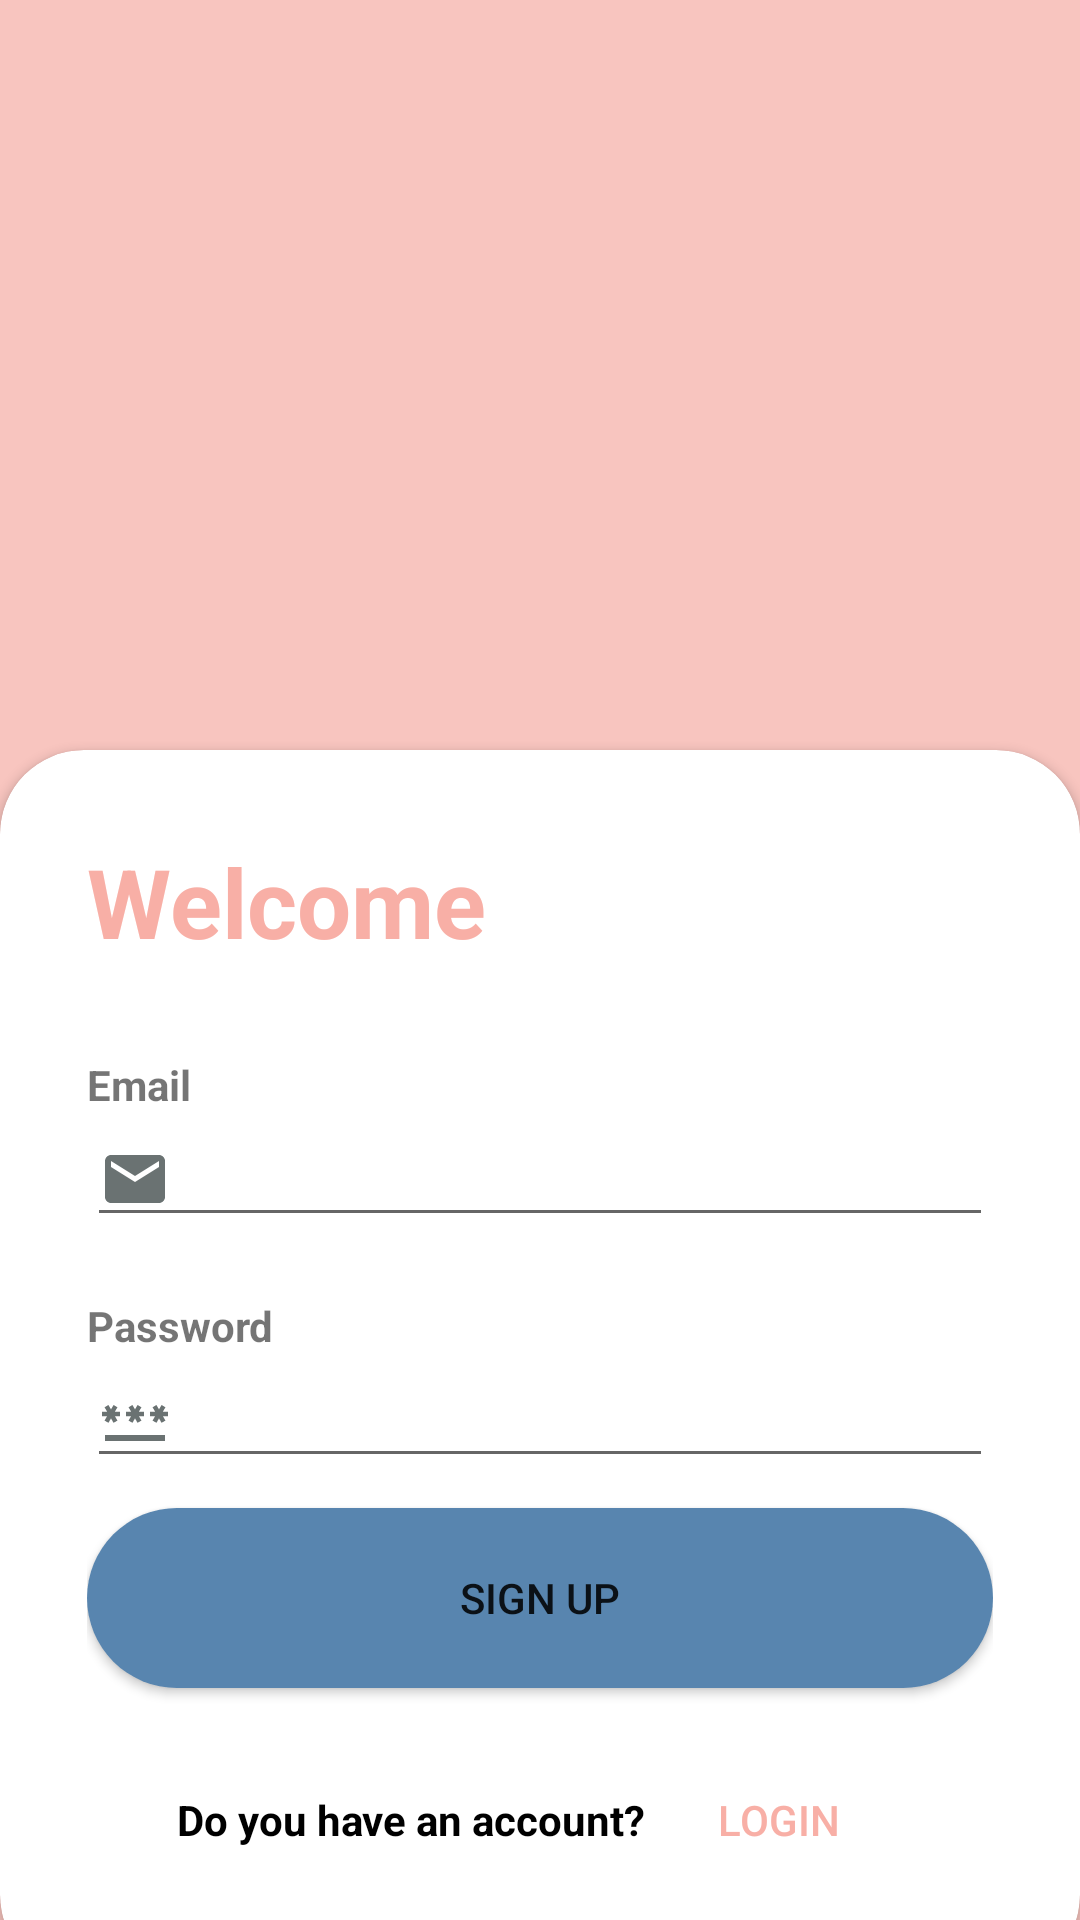

Write the Android layout XML for this screen, with the resource values it uses.
<!-- AndroidManifest.xml: application theme Theme.PharamacyDrugRegisteration -->
<!-- res/layout/activity_login.xml -->
<?xml version="1.0" encoding="utf-8"?>
<RelativeLayout xmlns:android="http://schemas.android.com/apk/res/android"
    xmlns:app="http://schemas.android.com/apk/res-auto"
    xmlns:tools="http://schemas.android.com/tools"
    android:layout_width="match_parent"
    android:layout_height="match_parent"
    android:background="@drawable/loginpharamcy5"
    tools:context=".ActivityLogin">

    <RelativeLayout
        android:layout_width="match_parent"
        android:layout_height="match_parent"
        android:background="@color/rose"
        android:alpha="0.7"/>
    
    <androidx.cardview.widget.CardView
        android:layout_width="match_parent"
        android:layout_height="wrap_content"
        android:layout_alignParentBottom="true"
        app:cardCornerRadius="28dp"
        android:layout_marginBottom="-20dp">

        <LinearLayout
            android:layout_width="match_parent"
            android:layout_height="wrap_content"
            android:orientation="vertical"
            android:padding="29dp">
            <TextView
                android:layout_width="wrap_content"
                android:layout_height="wrap_content"
                android:text="Welcome"
                android:textColor="@color/rose"
                android:textSize="32dp"
                android:textStyle="bold"
                />
            
            <View
                android:layout_width="wrap_content"
                android:layout_height="30dp"/>

            <TextView
                android:layout_width="wrap_content"
                android:layout_height="wrap_content"
                android:text="Email"
               
               android:textStyle="bold"
                />
            <EditText
                android:layout_width="match_parent"
                android:layout_height="wrap_content"
                android:inputType="textEmailAddress"
                android:drawableStart="@drawable/email_icon"/>
            <View
                android:layout_width="wrap_content"
                android:layout_height="20dp"/>

            <TextView
                android:layout_width="wrap_content"
                android:layout_height="wrap_content"
                android:text="Password"

                android:textStyle="bold"
                />
            <EditText
                android:layout_width="match_parent"
                android:layout_height="wrap_content"
                android:inputType="textPassword"
                android:drawableStart="@drawable/password_icon"/>

            <View
                android:layout_width="wrap_content"
                android:layout_height="10dp"/>
           <Button
               android:id="@+id/Button3"
               android:layout_width="match_parent"
               android:layout_height="60dp"
               android:background="@drawable/buttonshape"
               android:text="Sign up"/>
            <View
                android:layout_width="wrap_content"
                android:layout_height="20dp"/>
            <LinearLayout
                android:layout_width="match_parent"
                android:layout_height="wrap_content"
                android:orientation="horizontal">

                <TextView
                    android:layout_marginLeft="30dp"
                    android:layout_width="wrap_content"
                    android:layout_height="wrap_content"
                    android:textColor="@color/black"
                    android:textStyle="bold"
                    android:text="Do you have an account?" />

                <Button
                    android:layout_width="wrap_content"
                    android:layout_height="wrap_content"
                    android:text="Login"
                    android:textColor="@color/rose"
                    android:background="@null" /> 
            </LinearLayout>


        </LinearLayout>
    </androidx.cardview.widget.CardView>

</RelativeLayout>
<!-- resources referenced by this layout -->
<resources>
  <color name="black">#FF000000</color>
  <color name="rose">#F8AFA6</color>
  <!-- drawable buttonshape (drawable) -->
  <?xml version="1.0" encoding="utf-8"?>
  <shape xmlns:android="http://schemas.android.com/apk/res/android"
      >
      <solid android:color="#5885AF" />
      <corners android:radius="40dp" />
      <size android:height="25dp" android:width="120dp" />
  </shape>
  <!-- drawable email_icon (drawable) -->
  <vector android:height="24dp" android:tint="#6A7272"
      android:viewportHeight="24" android:viewportWidth="24"
      android:width="24dp" xmlns:android="http://schemas.android.com/apk/res/android">
      <path android:fillColor="@android:color/white" android:pathData="M20,4L4,4c-1.1,0 -1.99,0.9 -1.99,2L2,18c0,1.1 0.9,2 2,2h16c1.1,0 2,-0.9 2,-2L22,6c0,-1.1 -0.9,-2 -2,-2zM20,8l-8,5 -8,-5L4,6l8,5 8,-5v2z"/>
  </vector>
  <!-- drawable password_icon (drawable) -->
  <vector android:height="24dp" android:tint="#6A7272"
      android:viewportHeight="24" android:viewportWidth="24"
      android:width="24dp" xmlns:android="http://schemas.android.com/apk/res/android">
      <path android:fillColor="@android:color/white" android:pathData="M2,17h20v2H2V17zM3.15,12.95L4,11.47l0.85,1.48l1.3,-0.75L5.3,10.72H7v-1.5H5.3l0.85,-1.47L4.85,7L4,8.47L3.15,7l-1.3,0.75L2.7,9.22H1v1.5h1.7L1.85,12.2L3.15,12.95zM9.85,12.2l1.3,0.75L12,11.47l0.85,1.48l1.3,-0.75l-0.85,-1.48H15v-1.5h-1.7l0.85,-1.47L12.85,7L12,8.47L11.15,7l-1.3,0.75l0.85,1.47H9v1.5h1.7L9.85,12.2zM23,9.22h-1.7l0.85,-1.47L20.85,7L20,8.47L19.15,7l-1.3,0.75l0.85,1.47H17v1.5h1.7l-0.85,1.48l1.3,0.75L20,11.47l0.85,1.48l1.3,-0.75l-0.85,-1.48H23V9.22z"/>
  </vector>
  <style name="Theme.PharamacyDrugRegisteration" parent="Base.Theme.PharamacyDrugRegisteration">
          
      </style>
  <style name="Base.Theme.PharamacyDrugRegisteration" parent="Theme.AppCompat.Light.DarkActionBar">
          <item name="colorPrimary">@color/lighBlue</item>
          <item name="actionBarSize">48dp</item>
      </style>
  <color name="lighBlue">#5885AF</color>
</resources>
